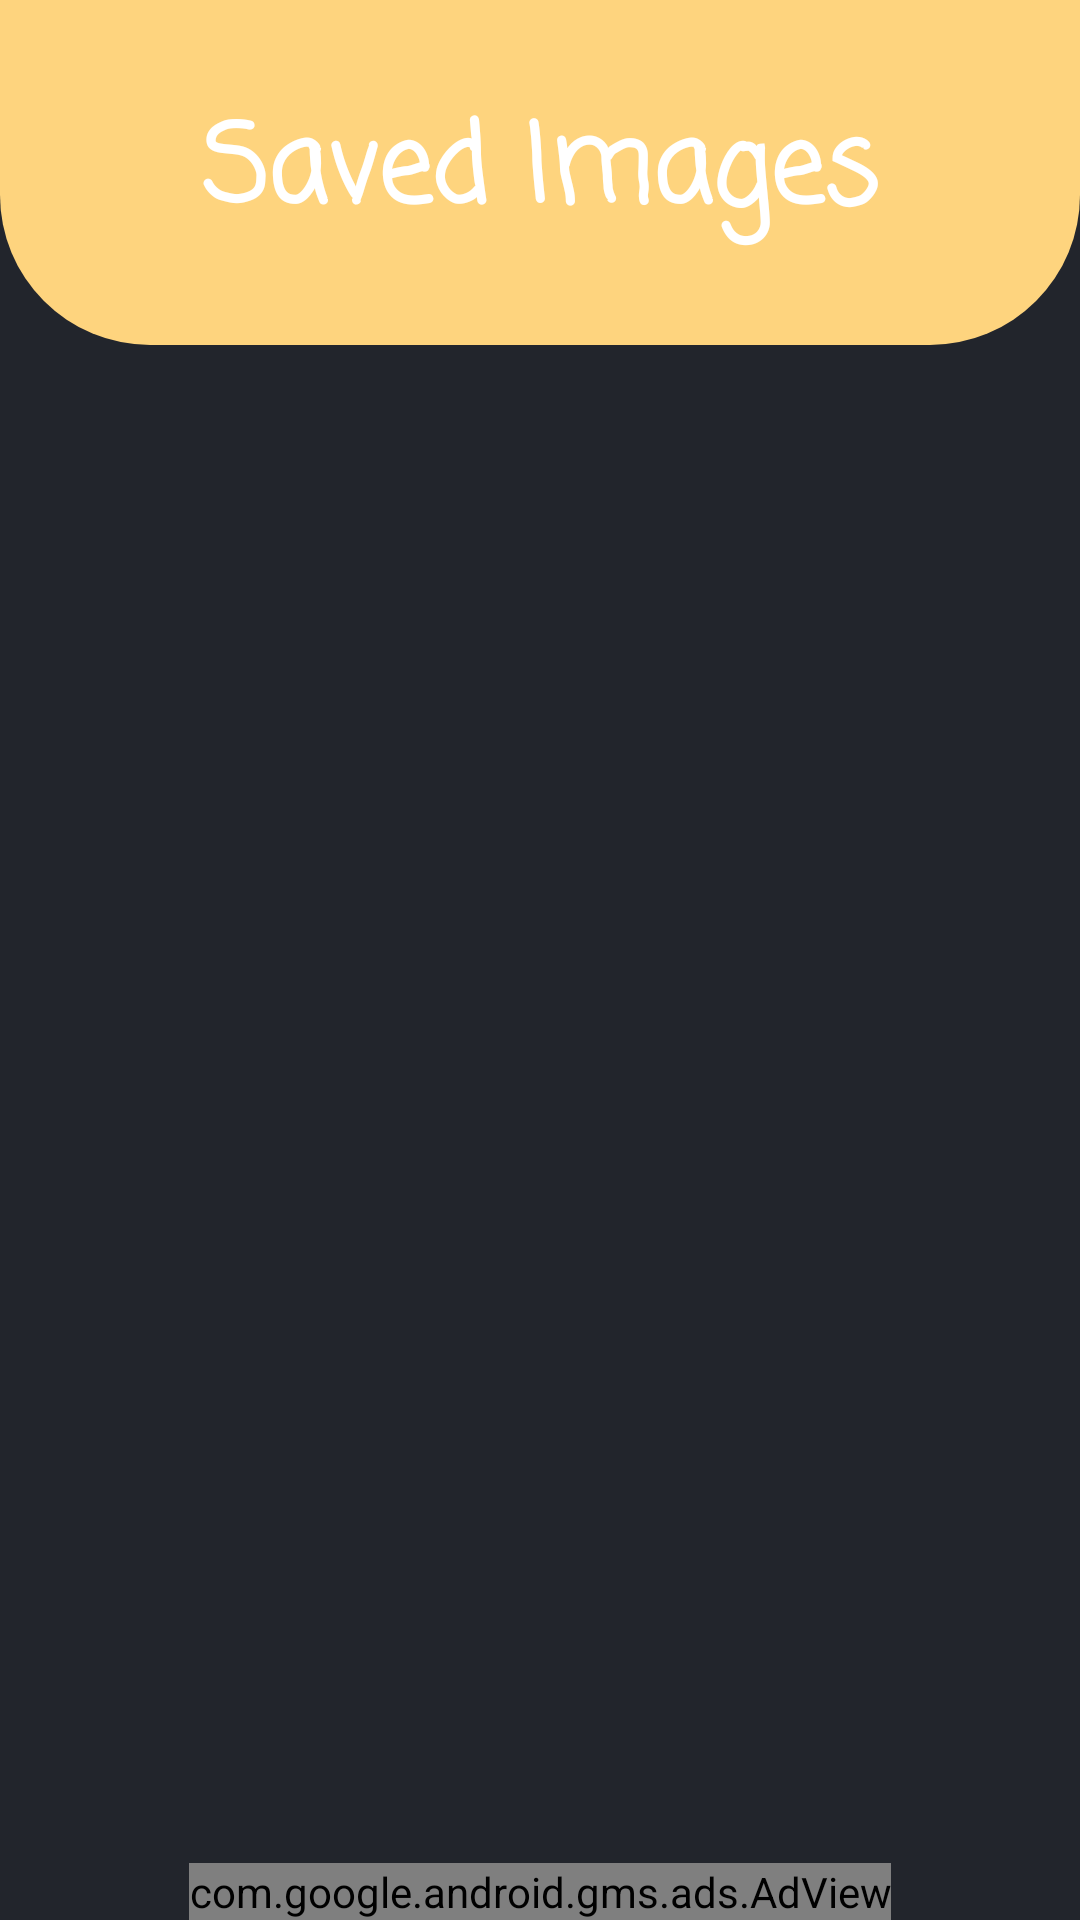

Android layout source for this screen:
<!-- AndroidManifest.xml: application theme Theme.RemoveMe -->
<!-- res/layout/activity_saved_images.xml -->
<?xml version="1.0" encoding="utf-8"?>
<androidx.constraintlayout.widget.ConstraintLayout xmlns:android="http://schemas.android.com/apk/res/android"
    xmlns:app="http://schemas.android.com/apk/res-auto"
    xmlns:tools="http://schemas.android.com/tools"
    android:layout_width="match_parent"
    android:layout_height="match_parent"
    android:background="@color/background"
    tools:context=".SavedImagesActivity">

    <TextView
        android:id="@+id/textView6"
        android:layout_width="match_parent"
        android:layout_height="wrap_content"
        android:background="@drawable/background_saved"
        android:fontFamily="casual"
        android:gravity="center"
        android:padding="30dp"
        android:text="@string/saved_images"
        android:textColor="#FFFFFF"
        android:textSize="36sp"
        android:textStyle="bold"
        app:layout_constraintEnd_toEndOf="parent"
        app:layout_constraintStart_toStartOf="parent"
        app:layout_constraintTop_toTopOf="parent" />

    <GridView
        android:id="@+id/image_grid"
        android:layout_width="fill_parent"
        android:layout_height="0dp"
        android:layout_margin="10dp"
        android:columnWidth="100dp"
        android:horizontalSpacing="10dp"
        android:numColumns="auto_fit"
        android:verticalSpacing="15dp"
        app:layout_constraintBottom_toTopOf="@+id/adViewsavedimages"
        app:layout_constraintEnd_toEndOf="parent"
        app:layout_constraintStart_toStartOf="parent"
        app:layout_constraintTop_toBottomOf="@+id/textView6" />

    <com.google.android.gms.ads.AdView
        android:id="@+id/adViewsavedimages"
        android:layout_width="wrap_content"
        android:layout_height="wrap_content"
        android:layout_gravity="bottom"
        android:foregroundGravity="bottom"
        app:adSize="BANNER"
        app:adUnitId="ca-app-pub-5324429581828078/4119613768"
        app:layout_constraintBottom_toBottomOf="parent"
        app:layout_constraintEnd_toEndOf="parent"
        app:layout_constraintStart_toStartOf="parent" />

</androidx.constraintlayout.widget.ConstraintLayout>
<!-- resources referenced by this layout -->
<resources>
  <color name="background">#22252C</color>
  <!-- drawable background_saved (drawable) -->
  <?xml version="1.0" encoding="utf-8"?>
  <shape xmlns:android="http://schemas.android.com/apk/res/android"
      android:shape="rectangle">
      <gradient android:startColor="@color/saved"
          android:endColor="@color/saved"/>
      <corners android:bottomLeftRadius="50dp"
          android:bottomRightRadius="50dp"/>
  </shape>
  <string name="saved_images">Saved Images</string>
  <style name="Theme.RemoveMe" parent="Theme.MaterialComponents.Light.DarkActionBar">
          
          <item name="colorPrimary">@color/purple_500</item>
          <item name="colorPrimaryVariant">@color/purple_700</item>
          <item name="colorOnPrimary">@color/white</item>
          
          <item name="colorSecondary">@color/teal_200</item>
          <item name="colorSecondaryVariant">@color/teal_700</item>
          <item name="colorOnSecondary">@color/black</item>
          
          <item name="android:statusBarColor" tools:targetApi="l">#343434</item>
          
  
          
          <item name="android:windowActivityTransitions">true</item>
  
      </style>
  <color name="saved">#fed47e</color>
  <color name="purple_500">#FF6200EE</color>
  <color name="purple_700">#FF3700B3</color>
  <color name="white">#FFFFFFFF</color>
  <color name="teal_200">#FF03DAC5</color>
  <color name="teal_700">#FF018786</color>
  <color name="black">#FF000000</color>
</resources>
